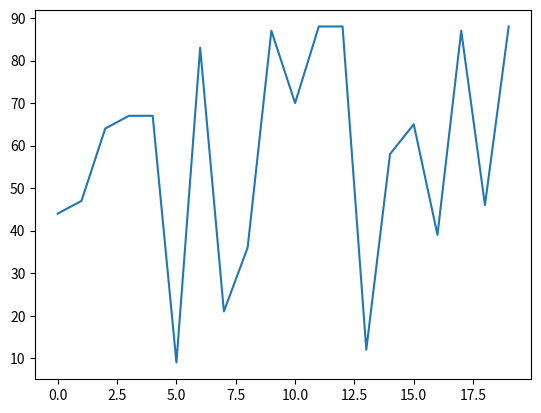

Recreate this plot in Python.
# ビルトインされていないパッケージを利用するためにはインポートする必要があります。
#
# `numpy`パッケージを`np`としてインポート
import numpy as np

# `matplotlib`パッケージから`pyplot`モジュールを`plt`としてインポート
import matplotlib.pyplot as plt

# 乱数の生成を固定するシードを設定
np.random.seed(0)

# 0から19までの整数を生成
x = [i for i in range(20)]
# 0から100までの整数を20個生成
y = [np.random.randint(0, 100) for _ in range(20)]

# 描画エリアを作成
_, ax = plt.subplots()
# 折れ線グラフを描画
ax.plot(x, y)

# 折れ線グラフを表示
plt.show()
